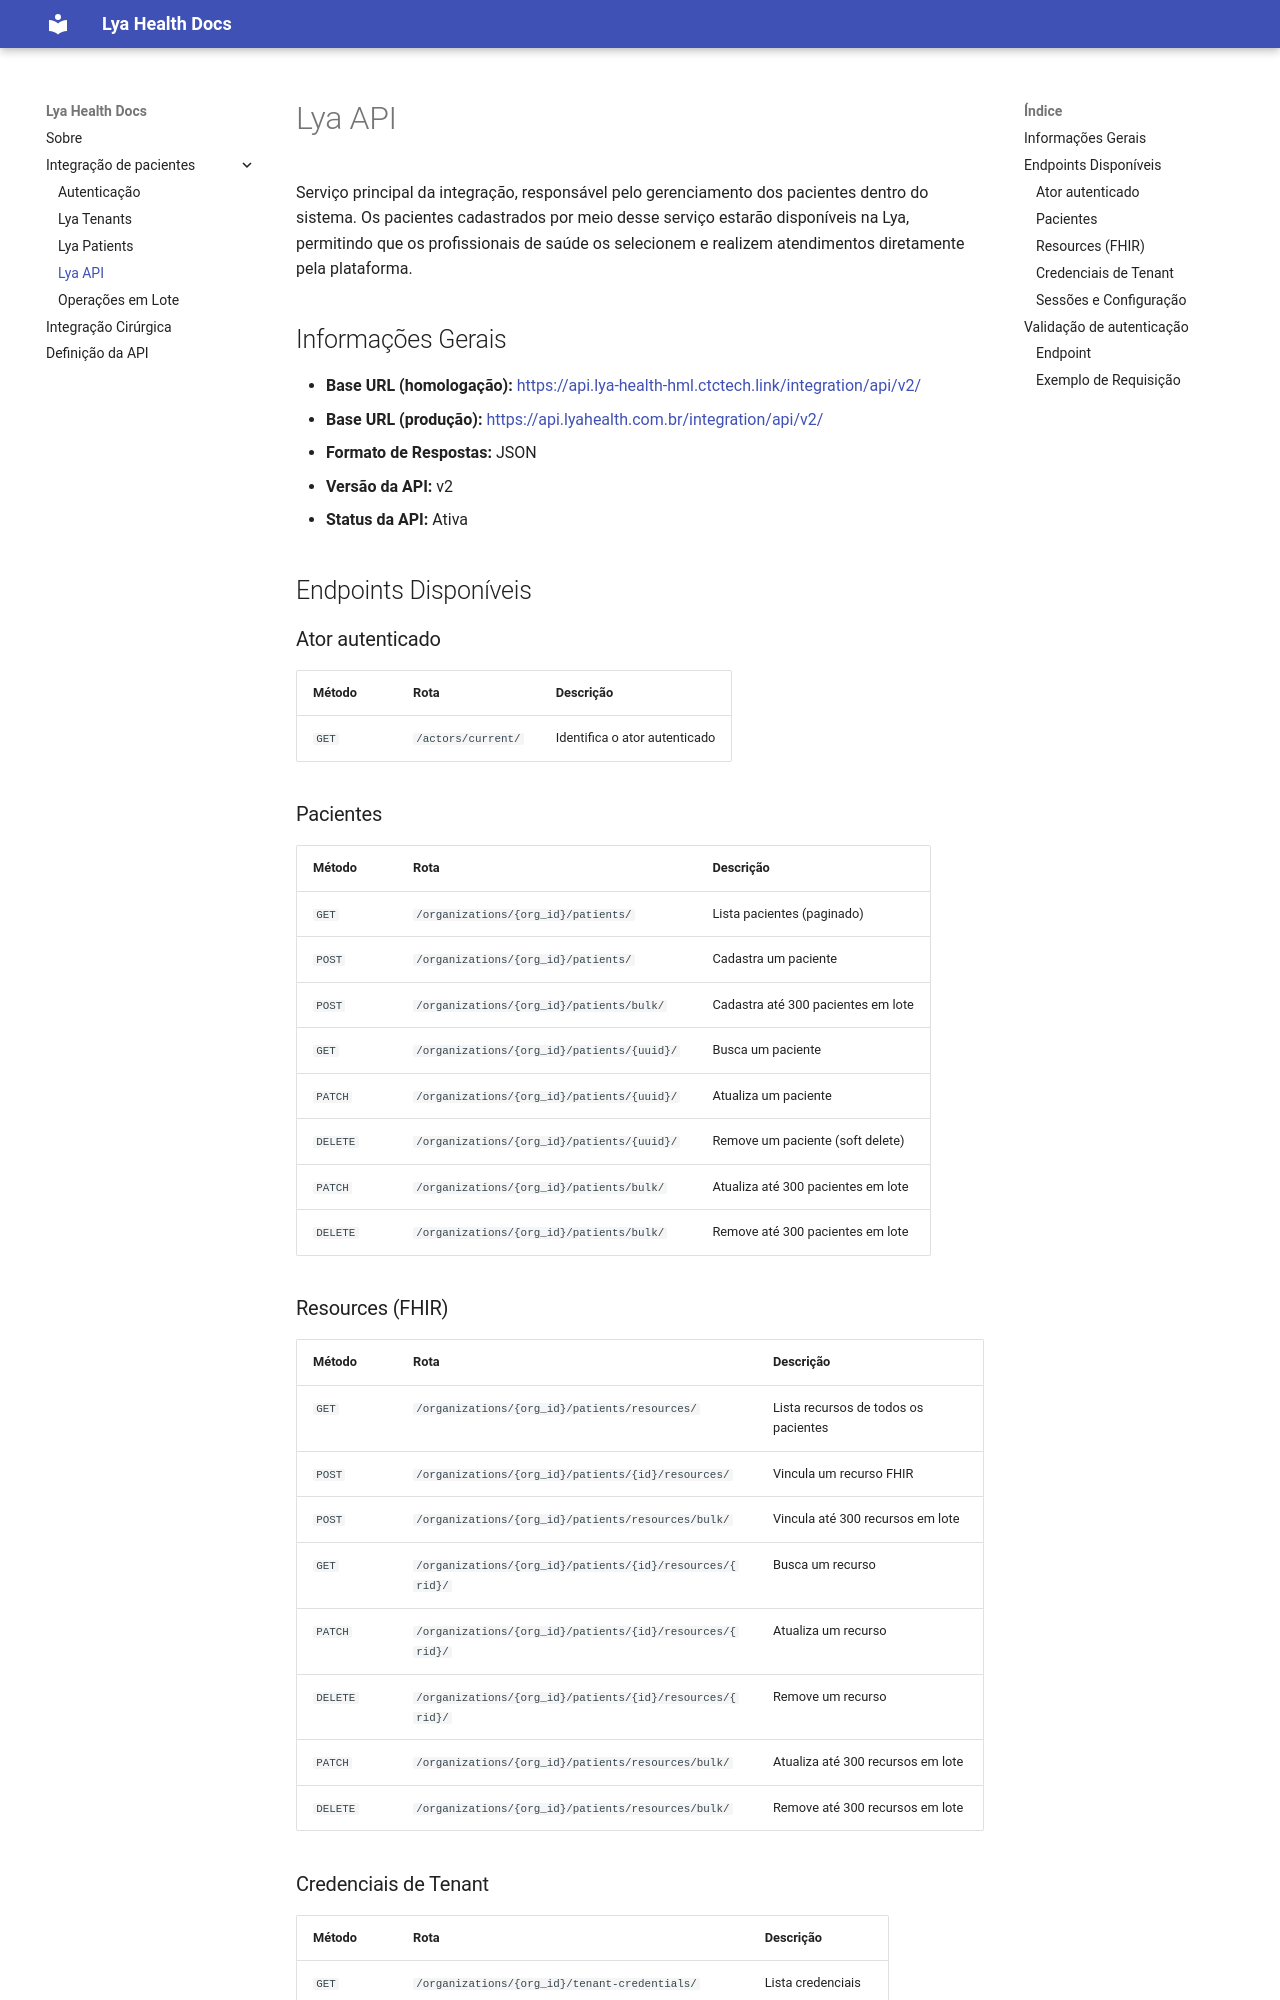

repository: CTC-Tech/lya-docs · page: integracao-pacientes/lya-api/index.html · generator: mkdocs

# Lya API

Serviço principal da integração, responsável pelo gerenciamento dos pacientes dentro do sistema. Os pacientes cadastrados por meio desse serviço estarão disponíveis na Lya, permitindo que os profissionais de saúde os selecionem e realizem atendimentos diretamente pela plataforma.

## Informações Gerais

* **Base URL (homologação):** <https://api.lya-health-hml.ctctech.link/integration/api/v2/>
* **Base URL (produção):** <https://api.lyahealth.com.br/integration/api/v2/>
* **Formato de Respostas:** JSON
* **Versão da API:** v2
* **Status da API:** Ativa

## Endpoints Disponíveis

### Ator autenticado

| Método | Rota | Descrição |
|--------|------|-----------|
| `GET` | `/actors/current/` | Identifica o ator autenticado |

### Pacientes

| Método | Rota | Descrição |
|--------|------|-----------|
| `GET` | `/organizations/{org_id}/patients/` | Lista pacientes (paginado) |
| `POST` | `/organizations/{org_id}/patients/` | Cadastra um paciente |
| `POST` | `/organizations/{org_id}/patients/bulk/` | Cadastra até 300 pacientes em lote |
| `GET` | `/organizations/{org_id}/patients/{uuid}/` | Busca um paciente |
| `PATCH` | `/organizations/{org_id}/patients/{uuid}/` | Atualiza um paciente |
| `DELETE` | `/organizations/{org_id}/patients/{uuid}/` | Remove um paciente (soft delete) |
| `PATCH` | `/organizations/{org_id}/patients/bulk/` | Atualiza até 300 pacientes em lote |
| `DELETE` | `/organizations/{org_id}/patients/bulk/` | Remove até 300 pacientes em lote |

### Resources (FHIR)

| Método | Rota | Descrição |
|--------|------|-----------|
| `GET` | `/organizations/{org_id}/patients/resources/` | Lista recursos de todos os pacientes |
| `POST` | `/organizations/{org_id}/patients/{id}/resources/` | Vincula um recurso FHIR |
| `POST` | `/organizations/{org_id}/patients/resources/bulk/` | Vincula até 300 recursos em lote |
| `GET` | `/organizations/{org_id}/patients/{id}/resources/{rid}/` | Busca um recurso |
| `PATCH` | `/organizations/{org_id}/patients/{id}/resources/{rid}/` | Atualiza um recurso |
| `DELETE` | `/organizations/{org_id}/patients/{id}/resources/{rid}/` | Remove um recurso |
| `PATCH` | `/organizations/{org_id}/patients/resources/bulk/` | Atualiza até 300 recursos em lote |
| `DELETE` | `/organizations/{org_id}/patients/resources/bulk/` | Remove até 300 recursos em lote |
